Image classification data set "cleaned_data" (ChamHerman/mango-ripeness-grading on GitHub). Class labels (3): fully ripe, overripe, unripe.

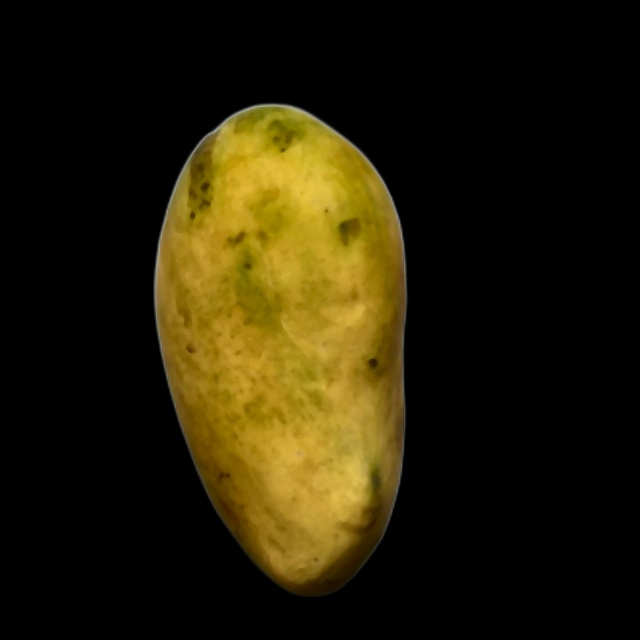
Label: fully ripe

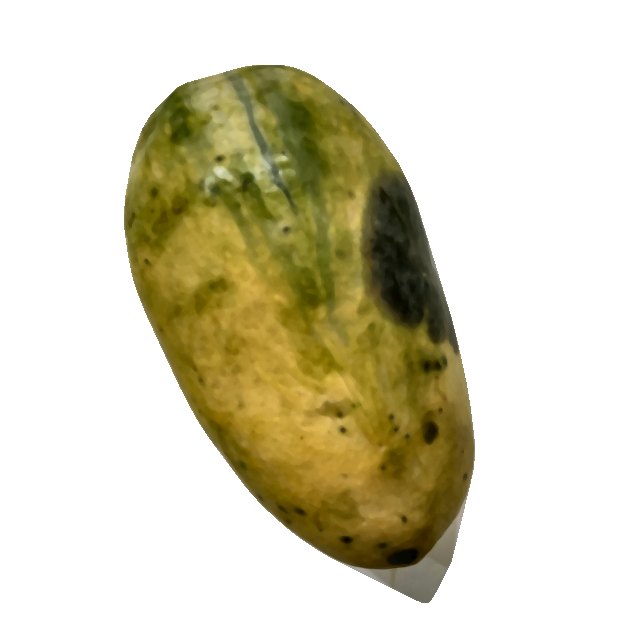
Label: overripe

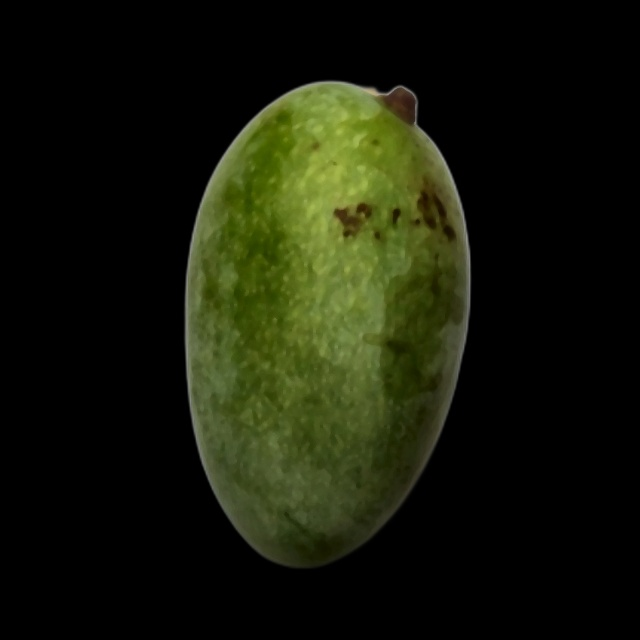
Label: unripe

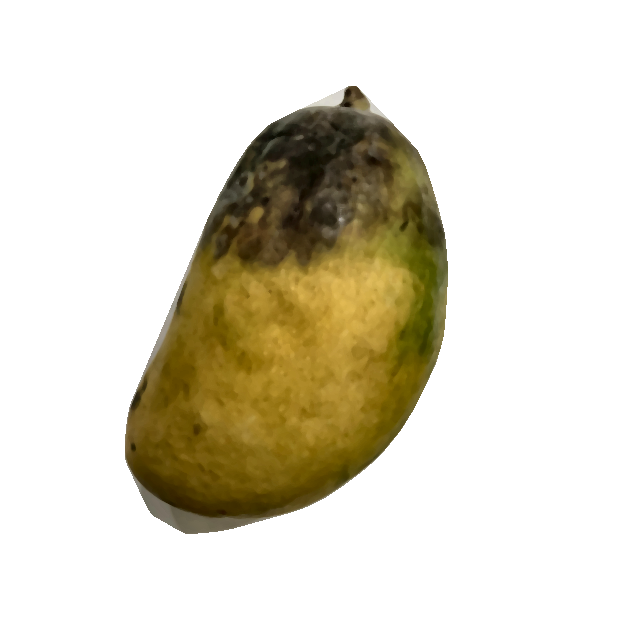
Label: overripe

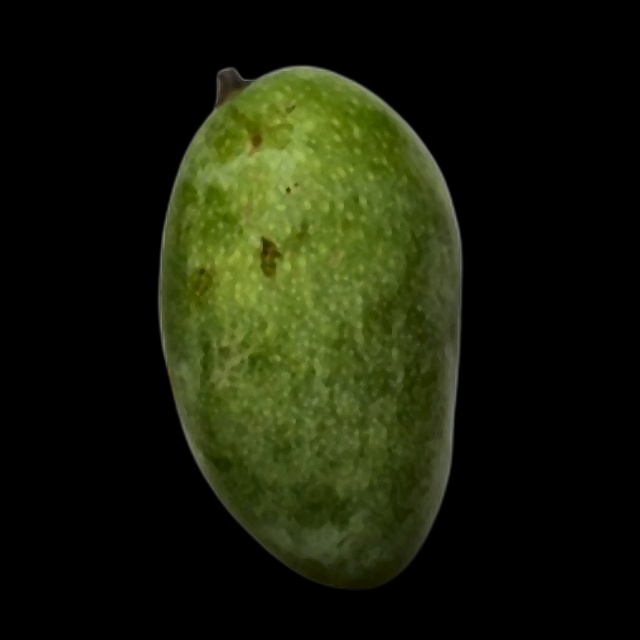
Label: unripe

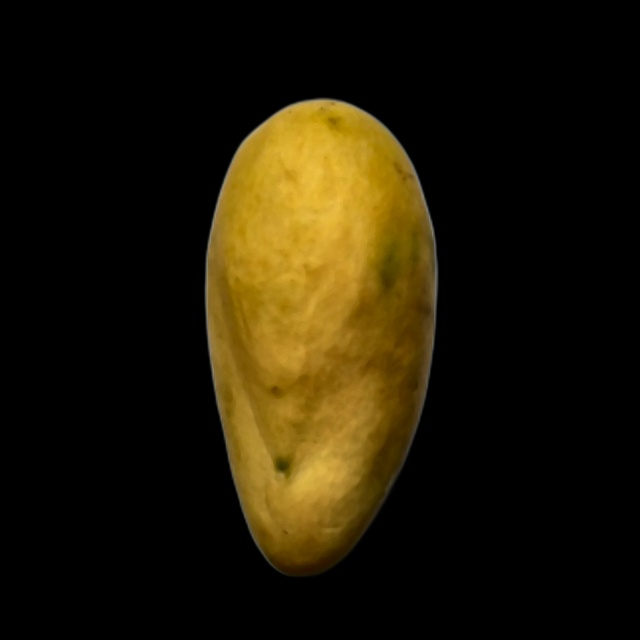
Label: fully ripe
